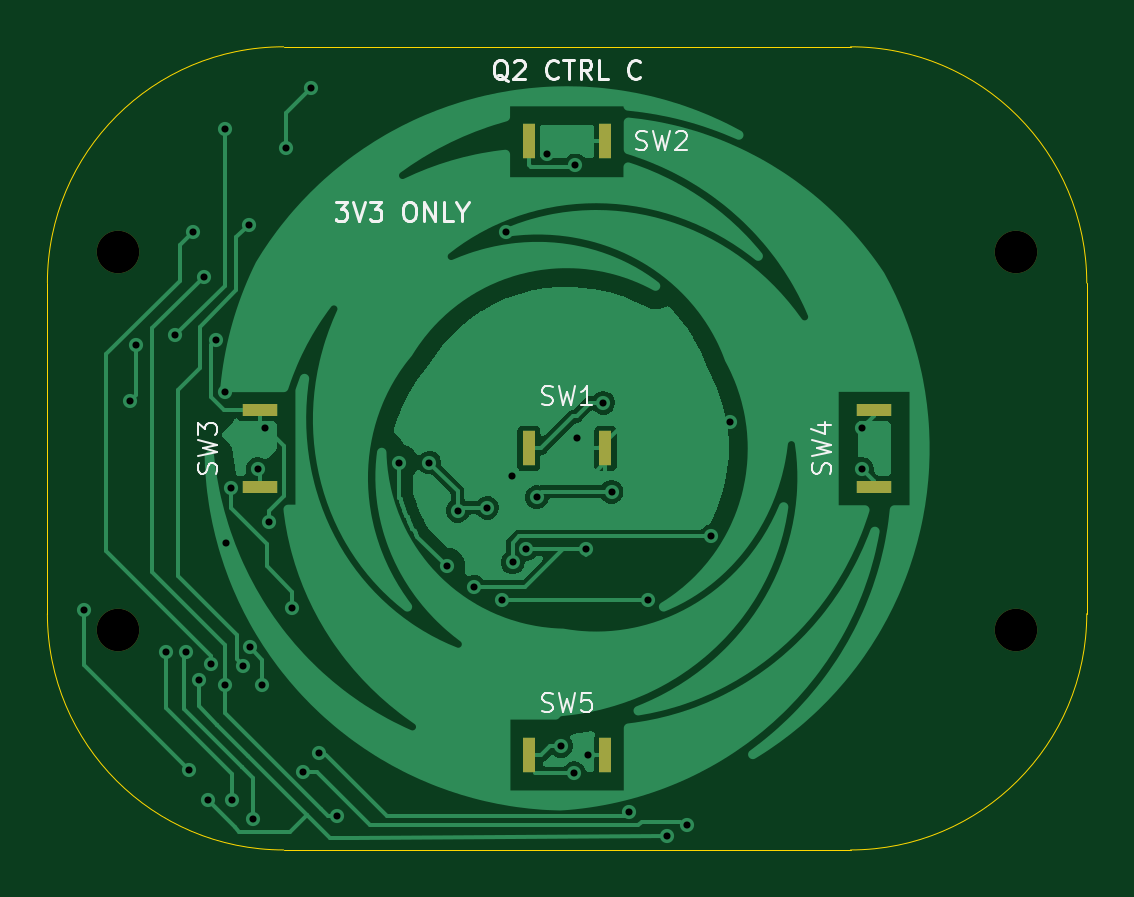
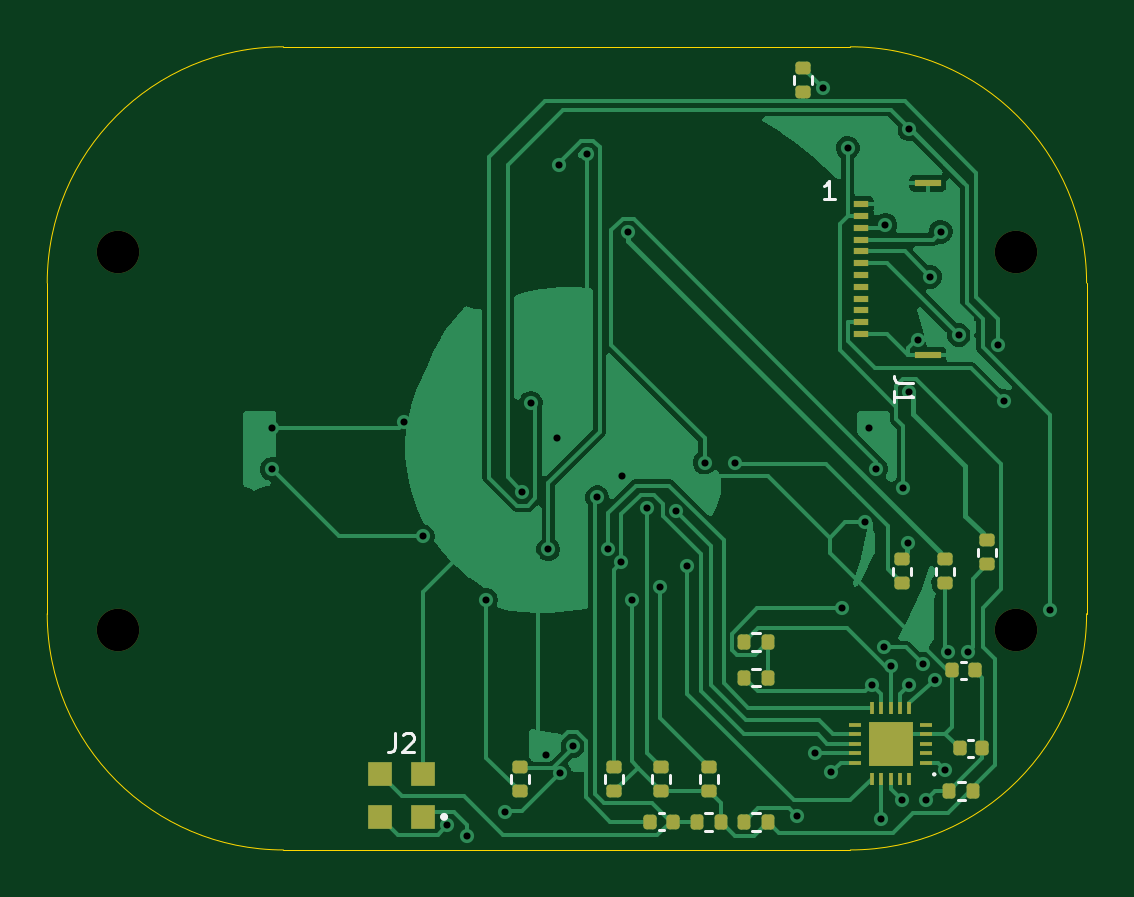
Circuit board: 11 layer files. Board 44.0 x 34.0 mm.
- bottom_copper: controls-B_Cu.gbl (44828 bytes)
- bottom_mask: controls-B_Mask.gbs (3635 bytes)
- paste: controls-B_Paste.gbp (3445 bytes)
- bottom_silk: controls-B_Silkscreen.gbo (7081 bytes)
- outline: controls-Edge_Cuts.gm1 (1001 bytes)
- top_copper: controls-F_Cu.gtl (57721 bytes)
- top_mask: controls-F_Mask.gts (971 bytes)
- paste: controls-F_Paste.gtp (826 bytes)
- top_silk: controls-F_Silkscreen.gto (15004 bytes)
- drill: controls-NPTH.drl (391 bytes)
- drill: controls-PTH.drl (1270 bytes)

=== bottom_copper: controls-B_Cu.gbl (44828 bytes, source omitted) ===
=== bottom_mask: controls-B_Mask.gbs (3635 bytes, source withheld) ===
=== paste: controls-B_Paste.gbp (3445 bytes, source withheld) ===
=== bottom_silk: controls-B_Silkscreen.gbo (7081 bytes, source omitted) ===
=== outline: controls-Edge_Cuts.gm1 ===
G04 #@! TF.GenerationSoftware,KiCad,Pcbnew,10.0.4*
G04 #@! TF.CreationDate,2026-09-22T10:14:07+08:00*
G04 #@! TF.ProjectId,controls,636f6e74-726f-46c7-932e-6b696361645f,rev?*
G04 #@! TF.SameCoordinates,Original*
G04 #@! TF.FileFunction,Profile,NP*
%FSLAX46Y46*%
G04 Gerber Fmt 4.6, Leading zero omitted, Abs format (unit mm)*
G04 Created by KiCad (PCBNEW 10.0.4) date 2026-09-22 10:14:07*
%MOMM*%
%LPD*%
G01*
G04 APERTURE LIST*
G04 #@! TA.AperFunction,Profile*
%ADD10C,0.050000*%
G04 #@! TD*
G04 APERTURE END LIST*
D10*
X0Y-10000000D02*
G75*
G02*
X10000000Y0I10000000J0D01*
G01*
X0Y-24000000D02*
X0Y-10000000D01*
X10000000Y0D02*
X34000000Y0D01*
X10000000Y-34000000D02*
G75*
G02*
X0Y-24000000I0J10000000D01*
G01*
X34000000Y0D02*
G75*
G02*
X44000000Y-10000000I0J-10000000D01*
G01*
X34000000Y-34000000D02*
X10000000Y-34000000D01*
X44000000Y-10000000D02*
X44000000Y-24000000D01*
X44000000Y-24000000D02*
G75*
G02*
X34000000Y-34000000I-10000000J0D01*
G01*
M02*

=== top_copper: controls-F_Cu.gtl (57721 bytes, source omitted) ===
=== top_mask: controls-F_Mask.gts ===
G04 #@! TF.GenerationSoftware,KiCad,Pcbnew,10.0.4*
G04 #@! TF.CreationDate,2026-09-22T10:14:07+08:00*
G04 #@! TF.ProjectId,controls,636f6e74-726f-46c7-932e-6b696361645f,rev?*
G04 #@! TF.SameCoordinates,Original*
G04 #@! TF.FileFunction,Soldermask,Top*
G04 #@! TF.FilePolarity,Negative*
%FSLAX46Y46*%
G04 Gerber Fmt 4.6, Leading zero omitted, Abs format (unit mm)*
G04 Created by KiCad (PCBNEW 10.0.4) date 2026-09-22 10:14:07*
%MOMM*%
%LPD*%
G01*
G04 APERTURE LIST*
%ADD10C,1.800000*%
%ADD11R,0.550000X1.500000*%
%ADD12R,1.500000X0.550000*%
G04 APERTURE END LIST*
D10*
X41000000Y-24700000D03*
X3000000Y-8700000D03*
D11*
X20375000Y-30000000D03*
X23625000Y-30000000D03*
D10*
X41000000Y-8700000D03*
D11*
X20375000Y-17000000D03*
X23625000Y-17000000D03*
D12*
X35000000Y-18625000D03*
X35000000Y-15375000D03*
X9000000Y-18625000D03*
X9000000Y-15375000D03*
D11*
X20375000Y-4000000D03*
X23625000Y-4000000D03*
D10*
X3000000Y-24700000D03*
M02*

=== paste: controls-F_Paste.gtp ===
G04 #@! TF.GenerationSoftware,KiCad,Pcbnew,10.0.4*
G04 #@! TF.CreationDate,2026-09-22T10:14:07+08:00*
G04 #@! TF.ProjectId,controls,636f6e74-726f-46c7-932e-6b696361645f,rev?*
G04 #@! TF.SameCoordinates,Original*
G04 #@! TF.FileFunction,Paste,Top*
G04 #@! TF.FilePolarity,Positive*
%FSLAX46Y46*%
G04 Gerber Fmt 4.6, Leading zero omitted, Abs format (unit mm)*
G04 Created by KiCad (PCBNEW 10.0.4) date 2026-09-22 10:14:07*
%MOMM*%
%LPD*%
G01*
G04 APERTURE LIST*
%ADD10R,0.550000X1.500000*%
%ADD11R,1.500000X0.550000*%
G04 APERTURE END LIST*
D10*
X20375000Y-30000000D03*
X23625000Y-30000000D03*
X20375000Y-17000000D03*
X23625000Y-17000000D03*
D11*
X35000000Y-18625000D03*
X35000000Y-15375000D03*
X9000000Y-18625000D03*
X9000000Y-15375000D03*
D10*
X20375000Y-4000000D03*
X23625000Y-4000000D03*
M02*

=== top_silk: controls-F_Silkscreen.gto (15004 bytes, source omitted) ===
=== drill: controls-NPTH.drl ===
M48
; DRILL file KiCad 10.0.4 date 2026-09-22T10:14:09
; FORMAT={-:-/ absolute / metric / decimal}
; #@! TF.CreationDate,2026-09-22T10:14:09+08:00
; #@! TF.GenerationSoftware,Kicad,Pcbnew,10.0.4
; #@! TF.FileFunction,NonPlated,1,2,NPTH
FMAT,2
METRIC
; #@! TA.AperFunction,NonPlated,NPTH,ComponentDrill
T1C1.800
%
G90
G05
T1
X3.0Y-8.7
X3.0Y-24.7
X41.0Y-8.7
X41.0Y-24.7
M30

=== drill: controls-PTH.drl ===
M48
; DRILL file KiCad 10.0.4 date 2026-09-22T10:14:09
; FORMAT={-:-/ absolute / metric / decimal}
; #@! TF.CreationDate,2026-09-22T10:14:09+08:00
; #@! TF.GenerationSoftware,Kicad,Pcbnew,10.0.4
; #@! TF.FileFunction,Plated,1,2,PTH
FMAT,2
METRIC
; #@! TA.AperFunction,Plated,PTH,ViaDrill
T1C0.300
%
G90
G05
T1
X1.557Y-23.831
X3.5Y-15.0
X3.742Y-12.605
X5.007Y-25.615
X5.402Y-12.204
X5.885Y-25.614
X6.0Y-30.6
X6.172Y-7.828
X6.4Y-26.8
X6.624Y-9.738
X6.792Y-31.889
X6.941Y-26.125
X7.127Y-12.412
X7.5Y-3.5
X7.5Y-14.6
X7.5Y-27.0
X7.55Y-21.0
X7.768Y-18.681
X7.8Y-31.9
X8.3Y-26.2
X8.525Y-7.528
X8.558Y-25.412
X8.7Y-32.7
X8.909Y-17.87
X9.1Y-27.0
X9.195Y-16.154
X9.398Y-20.117
X10.107Y-4.275
X10.363Y-23.774
X10.8Y-30.7
X11.146Y-1.744
X11.5Y-29.9
X12.243Y-32.563
X14.9Y-17.6
X16.172Y-17.603
X16.9Y-22.0
X17.375Y-19.645
X18.059Y-22.863
X18.613Y-19.52
X19.257Y-23.413
X19.4Y-7.85
X19.689Y-18.151
X19.693Y-21.829
X20.245Y-21.275
X20.721Y-19.067
X21.161Y-4.54
X21.745Y-29.599
X22.3Y-30.75
X22.348Y-5.024
X22.422Y-16.578
X22.797Y-21.275
X22.875Y-29.998
X23.533Y-15.076
X23.887Y-18.844
X24.6Y-32.4
X25.423Y-23.413
X26.234Y-33.391
X27.066Y-32.959
X28.091Y-20.718
X28.88Y-15.883
X34.5Y-16.133
X34.5Y-17.877
M30
